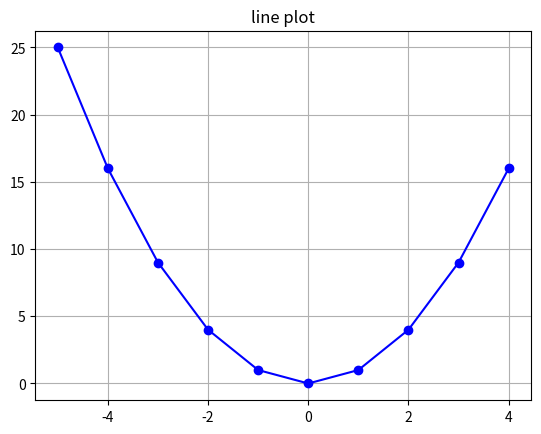

Source code (Python):
import matplotlib.pyplot as plt
import numpy as np

# list comprehension을 사용하여 x_data, y_data를 생성
# list comprehension은 for문 + 표현식을 이용하여 리스트를 생성하는 방법
x_data = [ x for x in range(-5,5)]
y_data = [ y*y for y in range(-5,5)]

plt.title("line plot")
plt.grid()
# 선형 그래프의 경우 plot()메서드를 사용하면 된다.
plt.plot(x_data, y_data, color='b', marker='o')
plt.show()